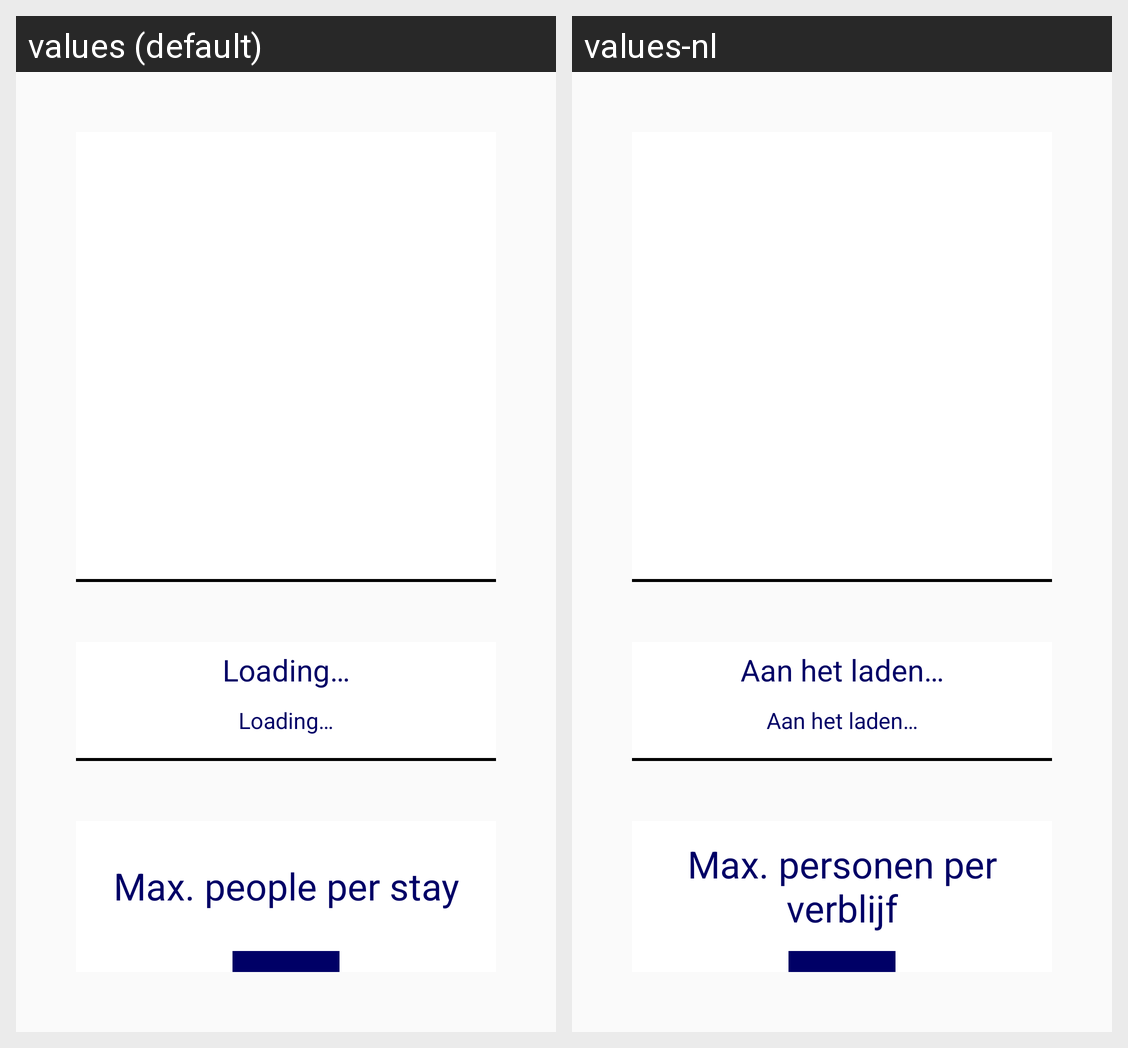

Here is an Android app screen in its default locale and in the app's own translations. Write out the translated-string differences for the strings that appear on this screen.
Android screen res/layout/activity_apartement.xml rendered under 2 locales, left to right: values (default), values-nl. Device: Nexus 5 (rendered at 1080×1920; each locale shown at half size, 540×960, under a caption strip naming it); theme AppTheme.
Strings drawn on this screen, with the default value and each locale's value (text and hints the layout hard-codes, and strings that could not be matched under every locale, appear in the picture but are not listed):

loading
  values: Loading…
  values-nl: Aan het laden…

max_people
  values: Max. people per stay
  values-nl: Max. personen per verblijf
